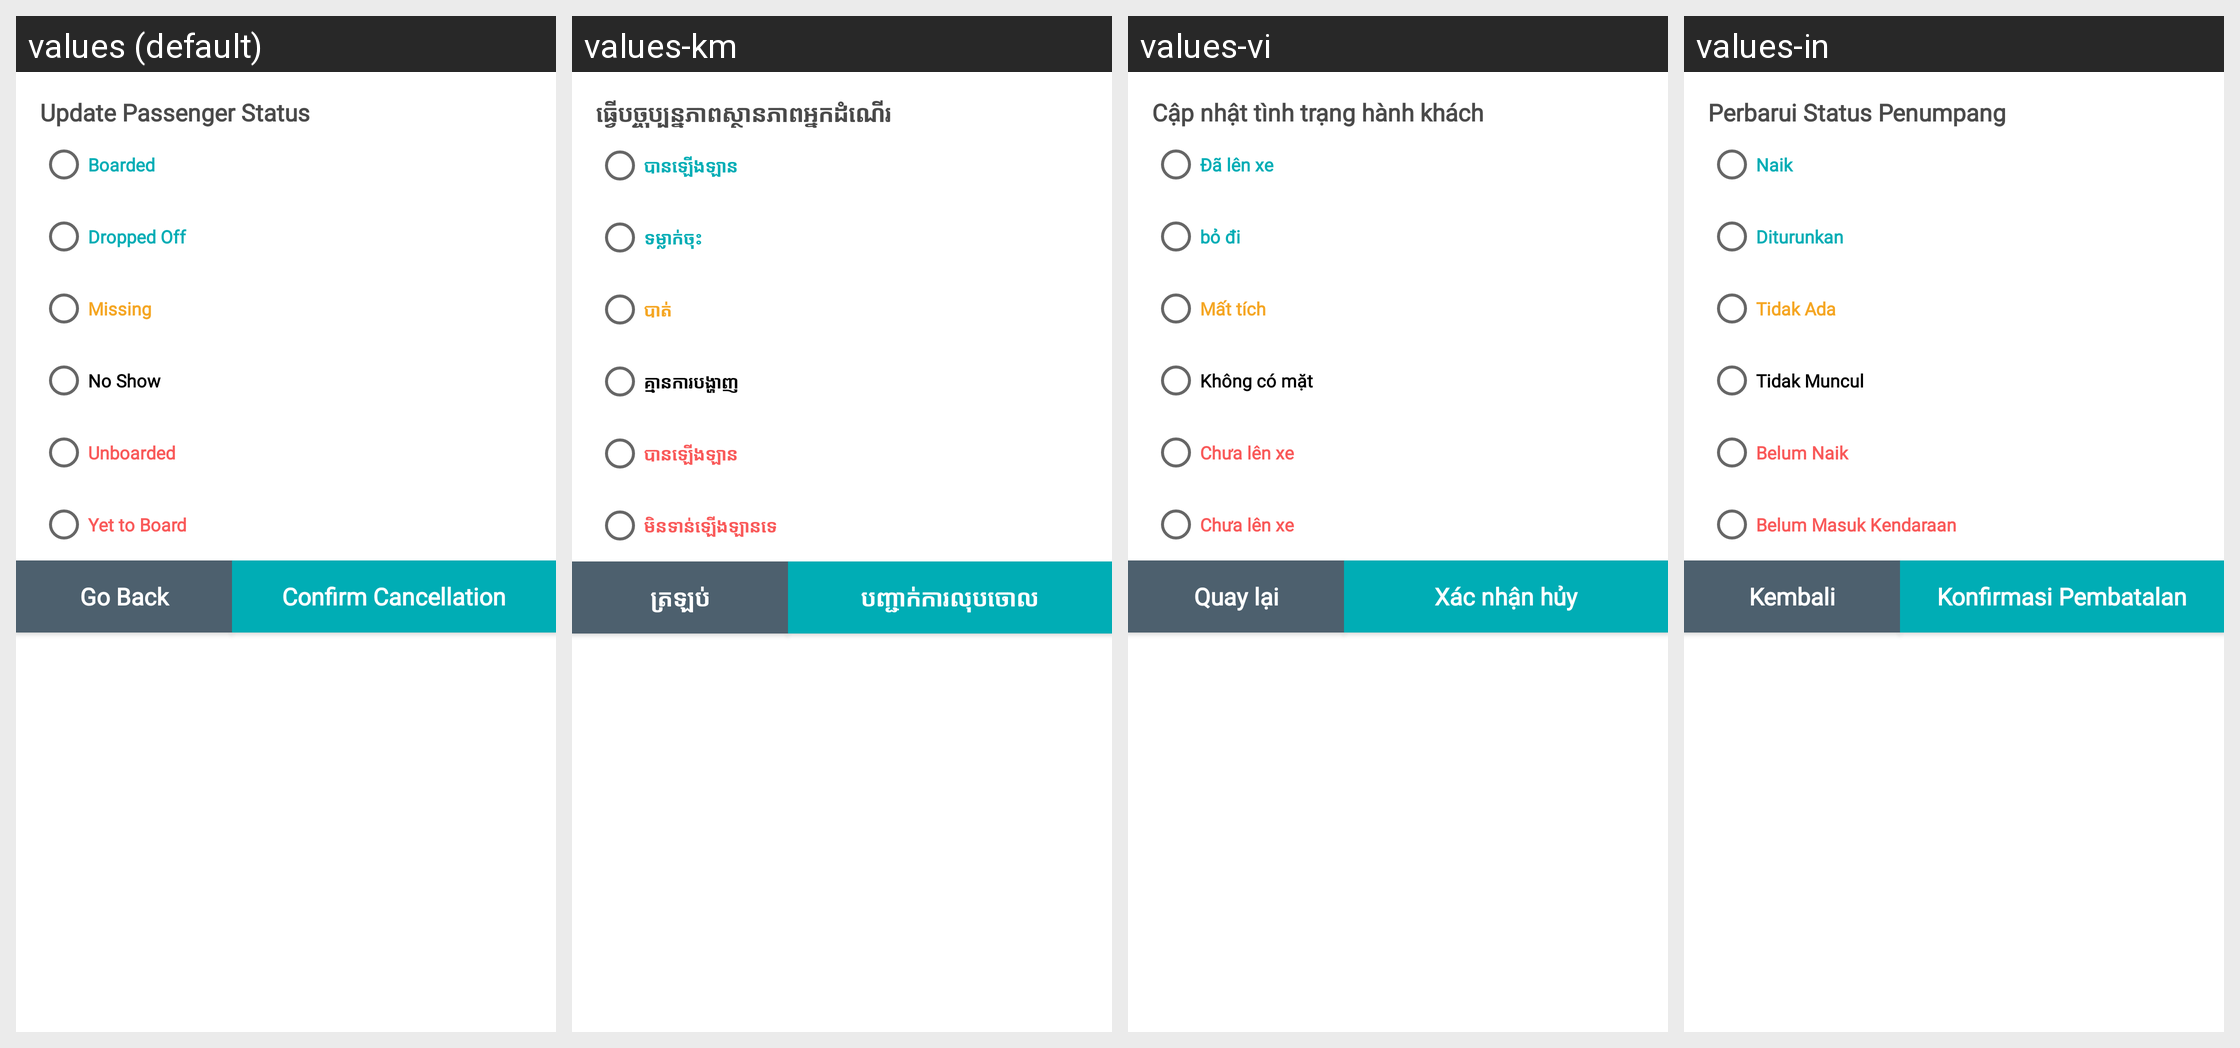

For this localized Android screen grid, give each drawn string resource with its value in every locale shown.
Android screen res/layout/dialog_status_filter.xml rendered under 4 locales, left to right: values (default), values-km, values-vi, values-in. Device: Nexus 5 (rendered at 1080×1920; each locale shown at half size, 540×960, under a caption strip naming it); theme AppTheme.
Other locales in the repository, not shown: values-es.
Strings drawn on this screen, with the default value and each locale's value (text and hints the layout hard-codes, and strings that could not be matched under every locale, appear in the picture but are not listed):

update_passenger_status
  values: Update Passenger Status
  values-km: ធ្វើបច្ចុប្បន្នភាពស្ថានភាពអ្នកដំណើរ
  values-vi: Cập nhật tình trạng hành khách
  values-in: Perbarui Status Penumpang

boarded_status
  values: Boarded
  values-km: បានឡើងឡាន
  values-vi: Đã lên xe
  values-in: Naik

dropped_off
  values: Dropped Off
  values-km: ទម្លាក់ចុះ
  values-vi: bỏ đi
  values-in: Diturunkan

missing_status
  values: Missing
  values-km: បាត់
  values-vi: Mất tích
  values-in: Tidak Ada

no_show
  values: No Show
  values-km: គ្មានការបង្ហាញ
  values-vi: Không có mặt
  values-in: Tidak Muncul

unboarded_status
  values: Unboarded
  values-km: បានឡើងឡាន
  values-vi: Chưa lên xe
  values-in: Belum Naik

yet_to_board
  values: Yet to Board
  values-km: មិនទាន់ឡើងឡានទេ
  values-vi: Chưa lên xe
  values-in: Belum Masuk Kendaraan

goBack
  values: Go Back
  values-km: ត្រឡប់
  values-vi: Quay lại
  values-in: Kembali

confirm_cancellation
  values: Confirm Cancellation
  values-km: បញ្ជាក់ការលុបចោល
  values-vi: Xác nhận hủy
  values-in: Konfirmasi Pembatalan
